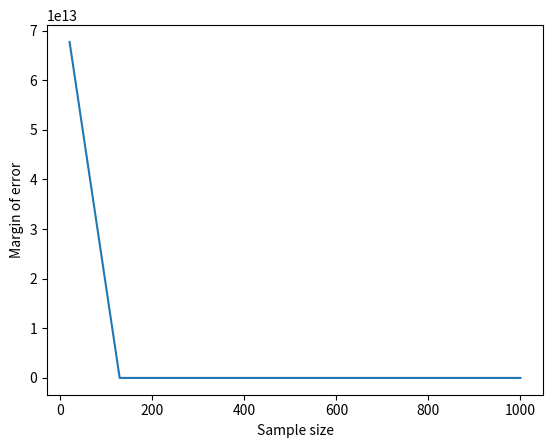

Write the Python code that produced this figure.
from scipy.stats import bernoulli
import scipy
import numpy as np 
import matplotlib.pyplot as plt 

p = 0.3
rv = bernoulli(p) # Initiating a Bernoulli process with a probability p
moe = []
# n samples from the distribution
nvals = np.linspace(20,1000,10)
for n in nvals:
    # sample = rv.rvs(int(n))
    # n1 = sum(sample == 0)
    # n2 = n - n1
    # x = np.linspace(0,1,100)
    # L = x**n2 * (1-x)**n1

    max_x = []
    for iter in range(1000):
        sample = rv.rvs(int(n))
        n1 = sum(sample == 0)
        n2 = n - n1
        x = np.linspace(0,1,100)
        L = x**n2 * (1-x)**n1
        curr_max_x = scipy.optimize.fmin(lambda x: -(x**n2 * (1-x)**n1), 0, disp=False)
        max_x.append(curr_max_x[0])

    max_x_mean = np.mean(max_x)
    std_err = np.std(max_x)/(n)**0.5
    conf_int = np.percentile(max_x, [2.5,97.5])

    z = scipy.stats.norm.ppf(1-(1-0.95)/2)
    moe.append(z*std_err)

plt.plot(nvals,moe)
plt.xlabel('Sample size')
plt.ylabel('Margin of error')
plt.show()



